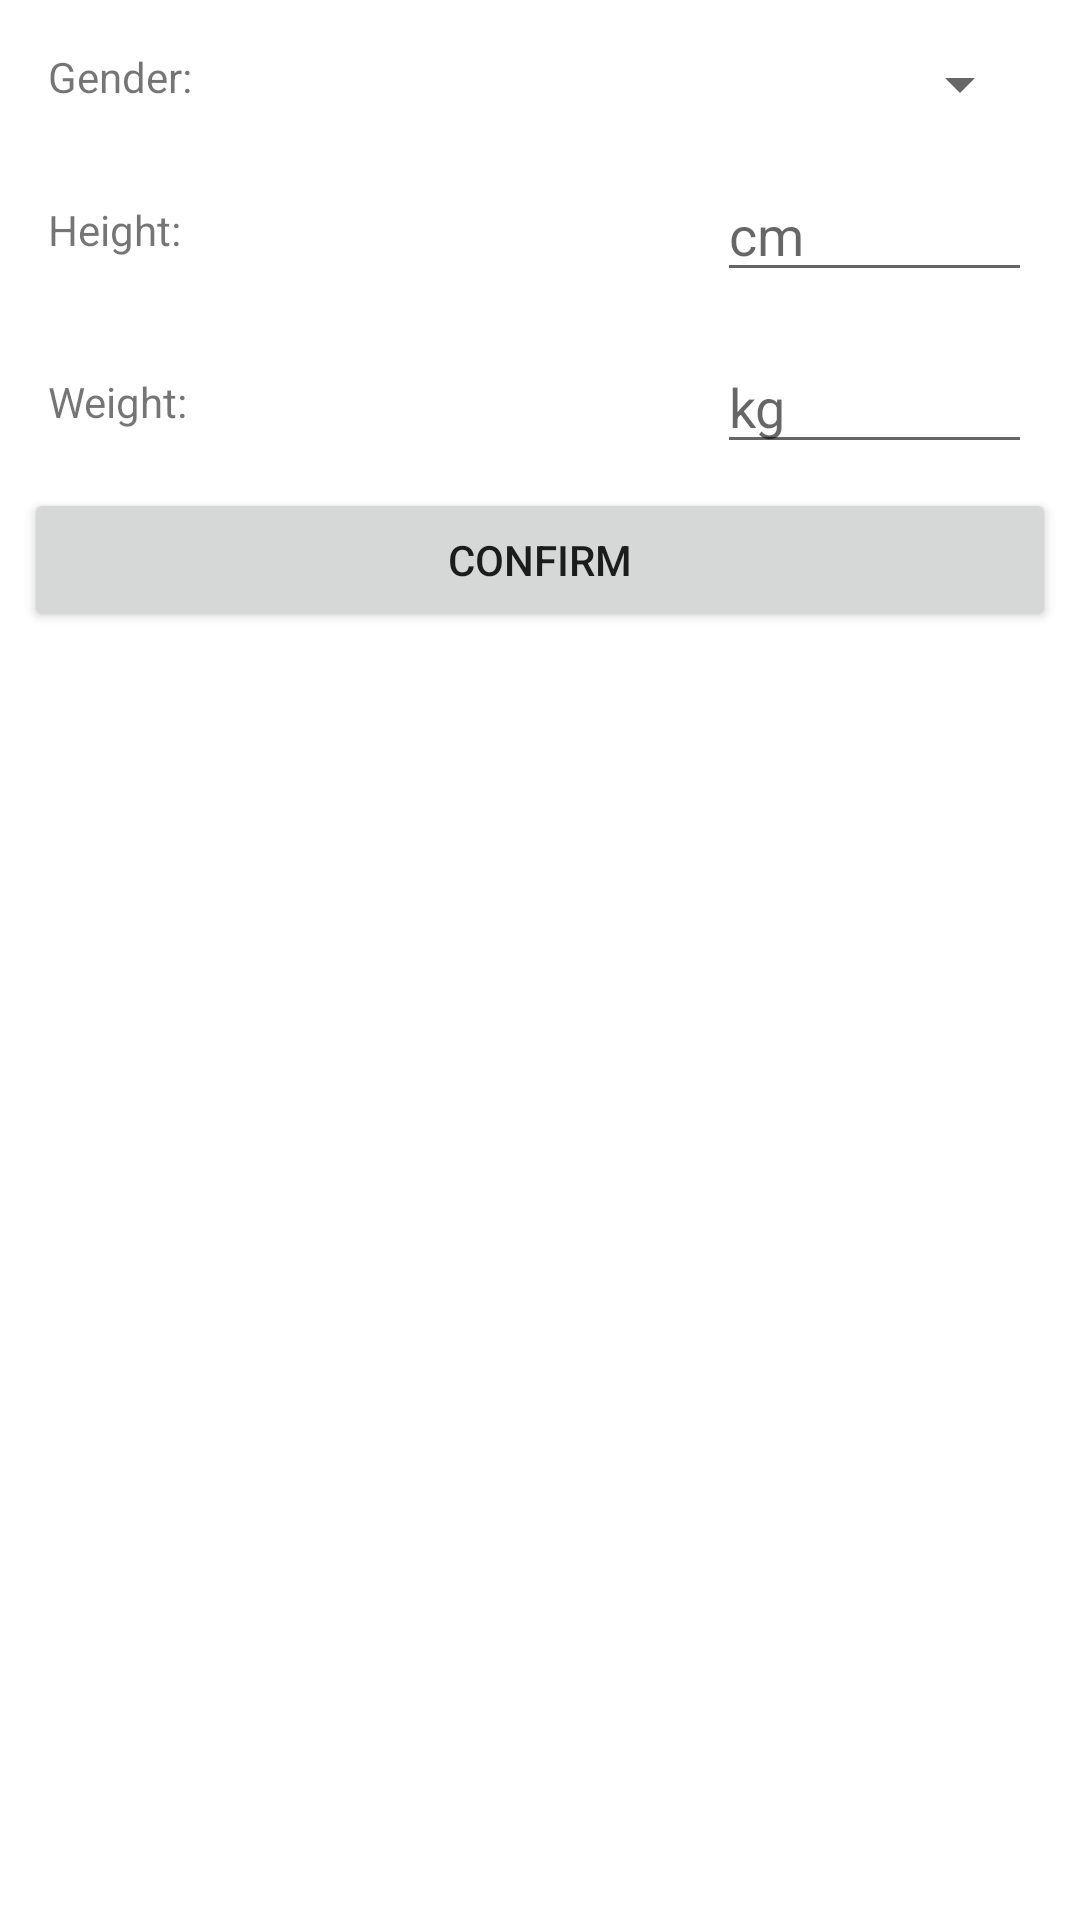

Here is an Android app screen rendered from its layout file. Give the layout XML and the strings, colors and styles it references.
<!-- AndroidManifest.xml: application theme Theme.MADGP -->
<!-- res/layout/activity_addinfo.xml -->
<?xml version="1.0" encoding="utf-8"?>
<androidx.constraintlayout.widget.ConstraintLayout xmlns:android="http://schemas.android.com/apk/res/android"
    xmlns:app="http://schemas.android.com/apk/res-auto"
    xmlns:tools="http://schemas.android.com/tools"
    android:layout_width="match_parent"
    android:layout_height="match_parent"
    tools:context=".ui.add.Addinfo">

    <LinearLayout
        android:layout_width="match_parent"
        android:layout_height="wrap_content"
        android:orientation="vertical"
        android:padding="8dp"
        app:layout_constraintStart_toStartOf="parent"
        app:layout_constraintTop_toTopOf="parent">

        <LinearLayout
            android:layout_width="match_parent"
            android:layout_height="wrap_content"
            android:clipToPadding="false"
            android:orientation="horizontal"
            android:padding="8dp">

            <TextView
                android:id="@+id/textView4"
                android:layout_width="match_parent"
                android:layout_height="wrap_content"
                android:layout_gravity="left"
                android:layout_weight="33"
                android:text="@string/gender" />

            <Spinner
                android:id="@+id/spinner"
                android:layout_width="match_parent"
                android:layout_height="wrap_content"
                android:layout_weight="66"
                android:padding="8dp" />
        </LinearLayout>

        <LinearLayout
            android:layout_width="match_parent"
            android:layout_height="wrap_content"
            android:orientation="horizontal"
            android:padding="8dp">

            <TextView
                android:id="@+id/tv_weight2"
                android:layout_width="wrap_content"
                android:layout_height="wrap_content"
                android:layout_gravity="center"
                android:layout_weight="1"
                android:text="@string/height" />

            <EditText
                android:id="@+id/et_m"
                android:layout_width="wrap_content"
                android:layout_height="wrap_content"
                android:ems="5"
                android:hint="cm"
                android:inputType="numberDecimal" />
        </LinearLayout>

        <LinearLayout
            android:layout_width="match_parent"
            android:layout_height="wrap_content"
            android:orientation="horizontal"
            android:padding="8dp">

            <TextView
                android:id="@+id/tv_weight"
                android:layout_width="wrap_content"
                android:layout_height="wrap_content"
                android:layout_gravity="center"
                android:layout_weight="1"
                android:text="@string/weight" />

            <EditText
                android:id="@+id/et_kg"
                android:layout_width="wrap_content"
                android:layout_height="wrap_content"
                android:ems="5"
                android:hint="kg"
                android:inputType="numberDecimal" />
        </LinearLayout>

        <Button
            android:id="@+id/button"
            android:layout_width="match_parent"
            android:layout_height="wrap_content"
            android:cursorVisible="false"
            android:padding="8dp"
            android:text="@string/ok" />

    </LinearLayout>


</androidx.constraintlayout.widget.ConstraintLayout>
<!-- resources referenced by this layout -->
<resources>
  <string name="gender">Gender:</string>
  <string name="height">Height:</string>
  <string name="ok">Confirm</string>
  <string name="weight">Weight:</string>
  <style name="Theme.MADGP" parent="Theme.MaterialComponents.DayNight.DarkActionBar">
          
          <item name="colorPrimary">@color/purple_500</item>
          <item name="colorPrimaryVariant">@color/purple_700</item>
          <item name="colorOnPrimary">@color/white</item>
          
          <item name="colorSecondary">@color/teal_200</item>
          <item name="colorSecondaryVariant">@color/teal_700</item>
          <item name="colorOnSecondary">@color/black</item>
          
          <item name="android:statusBarColor" tools:targetApi="l">?attr/colorPrimaryVariant</item>
          
      </style>
  <color name="purple_500">#FF419474</color>
  <color name="purple_700">#FF419474</color>
  <color name="white">#FFFFFFFF</color>
  <color name="teal_200">#FF419474</color>
  <color name="teal_700">#FF419474</color>
  <color name="black">#FF000000</color>
</resources>
